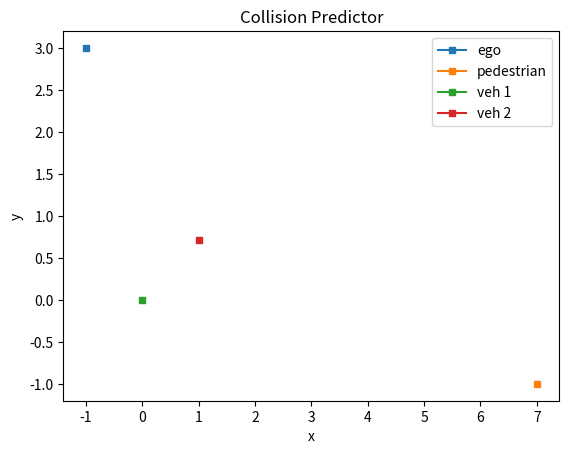

This figure's Python source: (Note: this script raises an exception after producing the figure.)
import numpy as np
import matplotlib.pyplot as plt
import math
import warnings

'''
TO DO: 
-> modify the stopping condition
1. add the stopping condition of the collision ball instead of only one direction   # DONE
2. what if the vehicle have actually passed the collision scenario                  # DONE
-> dynamics update
1. include acceleration in the dynamics                                             # DONE
2. check the velocity profile update system                                         # DONE
3. angular velocity and steering angle dynamics
4. inclusion of curvy roads and intersection scenario
5. different time horizons for ego vehicle and traffic participants 
6. head-to-head and lane merge scenario 
-> scenario change
1. think about the motion of the traffic participants in both direction
2. adding vehicles with angular velocities 
3. adding bounds of the vehicle motion
4. changing the vehicle from a point object to a box
5. adding uncertainities into the velocity profile of the traffic participants
6. add more traffic participants and check their collision probability
7. simulate everything on the gazebo
8. fusion from camera and radar data
-> plotting
1. plotting the velocity profiles                                                   # DONE
2. add road boundaries 
'''

horizon = 10                                    # length of velocity profile 
future_horizon = 10                             # number of time steps
max_time = 5                                    # future time horizon
t = 0.5                                         # time step
tol = 0.5                                       # tolerance value for proximity check
order = 4                                       # degree of the polynomial fit curve
max_dec = 0.3                                   # max deceleration value

# for car
start_pos_car = -5
x_car = np.linspace(start_pos_car, -1, horizon)
y_car = np.linspace(3, 3, horizon)
u_car = 5                                       # initial velocity of the car    
a_car = 0.5                                     # acceleration of the car

# for pedestrian
start_pos_ped = -2
x_ped = np.linspace(7,7,horizon)
y_ped = np.linspace(start_pos_ped, -1, horizon)
u_ped = 0.3                                     # initial velocity of the pedestrian
a_ped = 0.05                                    # acceleration of the pedestrian

# for car moving in diagonal direction
start_pos_car_1_x = -5
x_pt = np.linspace(start_pos_car_1_x, 0, horizon)
theta = np.pi/12
x_car_1 = x_pt*np.cos(theta)
y_car_1 = x_pt*np.sin(theta)
u_car_1 = 1.5
a_car_1 = 0.2

# for car moving on curves
start_pos_car_2_x = -5
x_car_2 = np.linspace(start_pos_car_2_x,1,horizon)    ## update this 
a = 0.05
b = 0.01
c = 0.7
d = -7
# y_car_2 = np.multiply(a, np.power(x_car_2,3))+np.multiply(b, np.power(x_car_2,2))+np.multiply(c,x_car_2)+d
y_car_2 = np.multiply(b, np.power(x_car_2,2)) + np.multiply(c,x_car_2) 
u_car_2 = 0.5
a_car_2 = 0.05

# plotting 
plt.title("Collision Predictor")
plt.xlabel("x")
plt.ylabel("y")
plt.plot(x_car[-1], y_car[-1], marker='s', markersize=5, label='ego')
plt.plot(x_ped[-1], y_ped[-1], marker='s', markersize=5, label='pedestrian')
plt.plot(x_car_1[-1], y_car_1[-1], marker = 's', markersize = 5, label='veh 1')
plt.plot(x_car_2[-1], y_car_2[-1], marker = 's', markersize = 5, label='veh 2')
plt.legend()
# plt.xlim(-5,35)
# plt.ylim(-10,15) 

# proximity check function
### IMPROVE THE NUMBER OF CHECKS
def close(pos1, pos2):
    for i in range(len(pos1[0])):
        for j in range(len(pos2[0])):
            if np.sqrt((pos1[0][i]-pos2[0][j])**2 + (pos1[1][i]-pos2[1][j])**2) < tol:
                return True
    return False

# curve fitting to approximate future trajectory
def fit(x, y, order):
    with warnings.catch_warnings():
        warnings.simplefilter('ignore', np.RankWarning)
        z = np.polyfit(x, y, order)
        f = np.poly1d(z)
    return f

# stopping function
def collision(x_car, y_car, x_ped, y_ped, x_car_1, y_car_1, x_car_2, y_car_2):    
    car_pos = [x_car, y_car]
    ped_pos = [x_ped, y_ped]
    car_1_pos = [x_car_1, y_car_1]
    car_2_pos = [x_car_2, y_car_2]
    if close(car_pos, ped_pos):
        print("collision with pedestrian")
        print("!!STOP!!")
        return False   
    if close(car_pos, car_1_pos):
        print("collision with diagonally moving car")
        print("!!STOP!!")
        return False
    if close(car_pos, car_2_pos):
        print("collision with car moving on curvy path")
        print("!!STOP!!")
        return False
    return True

def step(x, y):    #  ADD ANOTHER VARIABLE FOR AGENT TYPE
    # average velocity estimation
    vel_profile = []
    acc_profile = []
    for _ in range(horizon):
        vel_profile.append(u_car_2+np.random.random())            # adding noise
        acc_profile.append(a_car_2+np.random.choice([-1,1])*np.random.random()/2)
    # pedestrian case
    vel_profile_ped = []
    acc_profile_ped = []
    for _ in range(horizon):
        vel_profile_ped.append(u_car_2+np.random.random()/10)            # adding noise
        acc_profile_ped.append(a_car_2+np.random.choice([-1,1])*np.random.random()/5)
    
    avg_vel = np.mean(vel_profile)
    avg_acc = np.mean(acc_profile)
    avg_vel_ped = np.mean(vel_profile_ped)
    avg_acc_ped = np.mean(acc_profile_ped)

    # future trajectory estimation
    f = fit(x, y, order)
    if x[-1]-x[0] == 0 and y[-1]-y[0] != 0:
        theta = np.pi/2
    elif x[-1]-x[0] != 0 and y[-1]-y[0] == 0:
        theta = 0
    else:
        theta = np.arctan((y[-1]-y[-5])/(x[-1]-x[-5]))

    s = avg_vel**2 / (2*max_dec)
    # final_x = x[-1] + avg_vel*t + 0.5*avg_acc*(future_time_step**2)
    if math.isclose(theta, np.pi/2):
        future_x = np.linspace(x[-1], x[-1], future_horizon)
        future_y = y[-1] + np.linspace(y[-1],y[-1]+s, future_horizon)
        x_new = x + avg_vel_ped*np.cos(theta)*t + 0.5*avg_acc_ped*np.cos(theta)*(t**2)
        y_new = y + avg_vel_ped*np.sin(theta)*t + 0.5*avg_acc_ped*np.sin(theta)*(t**2)
        return x_new, y_new, future_x, future_y
    else:
        future_x = np.linspace(x[-1], x[-1]+s*np.cos(theta), future_horizon)
        future_y = f(future_x)

    # update 
    x_new = x + avg_vel*np.cos(theta)*t + 0.5*avg_acc*np.cos(theta)*(t**2)
    y_new = y + avg_vel*np.sin(theta)*t + 0.5*avg_acc*np.sin(theta)*(t**2)
    return x_new, y_new, future_x, future_y

# initialization for the future trajectories
x_car_future, y_car_future = x_car, y_car
x_ped_future, y_ped_future = x_ped, y_ped
x_car_future_1, y_car_future_1 = x_car_1, y_car_1
x_car_future_2, y_car_future_2 = x_car_2, y_car_2

# main function
if __name__ == '__main__':
    while collision(x_car_future,y_car_future,x_ped_future,y_ped_future,x_car_future_1,y_car_future_1, x_car_future_2,y_car_future_2):
        # straight moving car
        x_car, y_car, x_car_future, y_car_future = step(x_car, y_car)

        # pedestrian dynamics
        x_ped, y_ped, x_ped_future, y_ped_future = step(x_ped, y_ped)
        
        # diagonally moving car dynamics
        x_car_1, y_car_1, x_car_future_1, y_car_future_1 = step(x_car_1, y_car_1)

        # curvy car dynamics
        x_car_2, y_car_2, x_car_future_2, y_car_future_2 = step(x_car_2, y_car_2)

        # plotting
        # plt.plot(x_car, y_car)
        plt.plot(x_car[-1], y_car[-1], marker='s', markersize=5, label='ego')
        # plt.plot(x_ped, y_ped)
        plt.plot(x_ped[-1], y_ped[-1], marker='s', markersize=5, label='pedestrian')
        # plt.plot(x_car_1, y_car_1)
        plt.plot(x_car_1[-1], y_car_1[-1], marker = 's', markersize = 5, label='veh 1')
        # plt.plot(x_car_2, y_car_2, marker = ',', markersize = 0.5)
        plt.plot(x_car_2[-1], y_car_2[-1], marker = 's', markersize = 5, label='veh 2')
        plt.plot(x_car_future, y_car_future, marker='>', markersize=2)
        plt.plot(x_ped_future, y_ped_future, marker='^', markersize=3)
        plt.plot(x_car_future_1, y_car_future_1, marker = '*', markersize = 2)
        plt.plot(x_car_future_2, y_car_future_2, marker = 'o', markersize = 2)
        # plotting the velocity profile
        # time = [i for i in range(horizon)]
        # plt.plot(time, vel_profile_acr)
        # plt.plot(time, vel_profile_ped)
        plt.pause(2)

    plt.show()

'''
old code
### vars
vel_profile = []                                # velocity profile
obs_distance = 40                               # distance from the obstacle 

### for ego agent
while x_car[-1] < obs_distance:
    for _ in range(horizon):
        noise = np.random.random()              # adding noise to the velocity profile
        vel_profile.append(u+noise)

    avg_vel = np.mean(vel_profile)

    x_new = x_car[1] + np.multiply(avg_vel, t) + 0.5*a*np.square(t)

    x_car = x_new
    print(x_car)
    plt.plot(x_car, y_car)
    plt.plot(x_car[1], y_car[1], marker='>', markersize=7)
    plt.pause(0.2)

### for pedestrian
while y_ped[-1] < 0:
    for _ in range(horizon):
        # noise = np.random.random()              # adding noise to the velocity profile
        noise = 0
        vel_profile.append(u_ped+noise)

    avg_vel = np.mean(vel_profile)

    y_new = y_ped[1] + np.multiply(avg_vel, t) + 0.5*a*np.square(t)

    y_ped = y_new

    plt.plot(x_ped, y_ped)
    plt.plot(x_ped[1], y_ped[1], marker='^', markersize=7)
    plt.pause(0.2)

    print(y_ped)
'''
